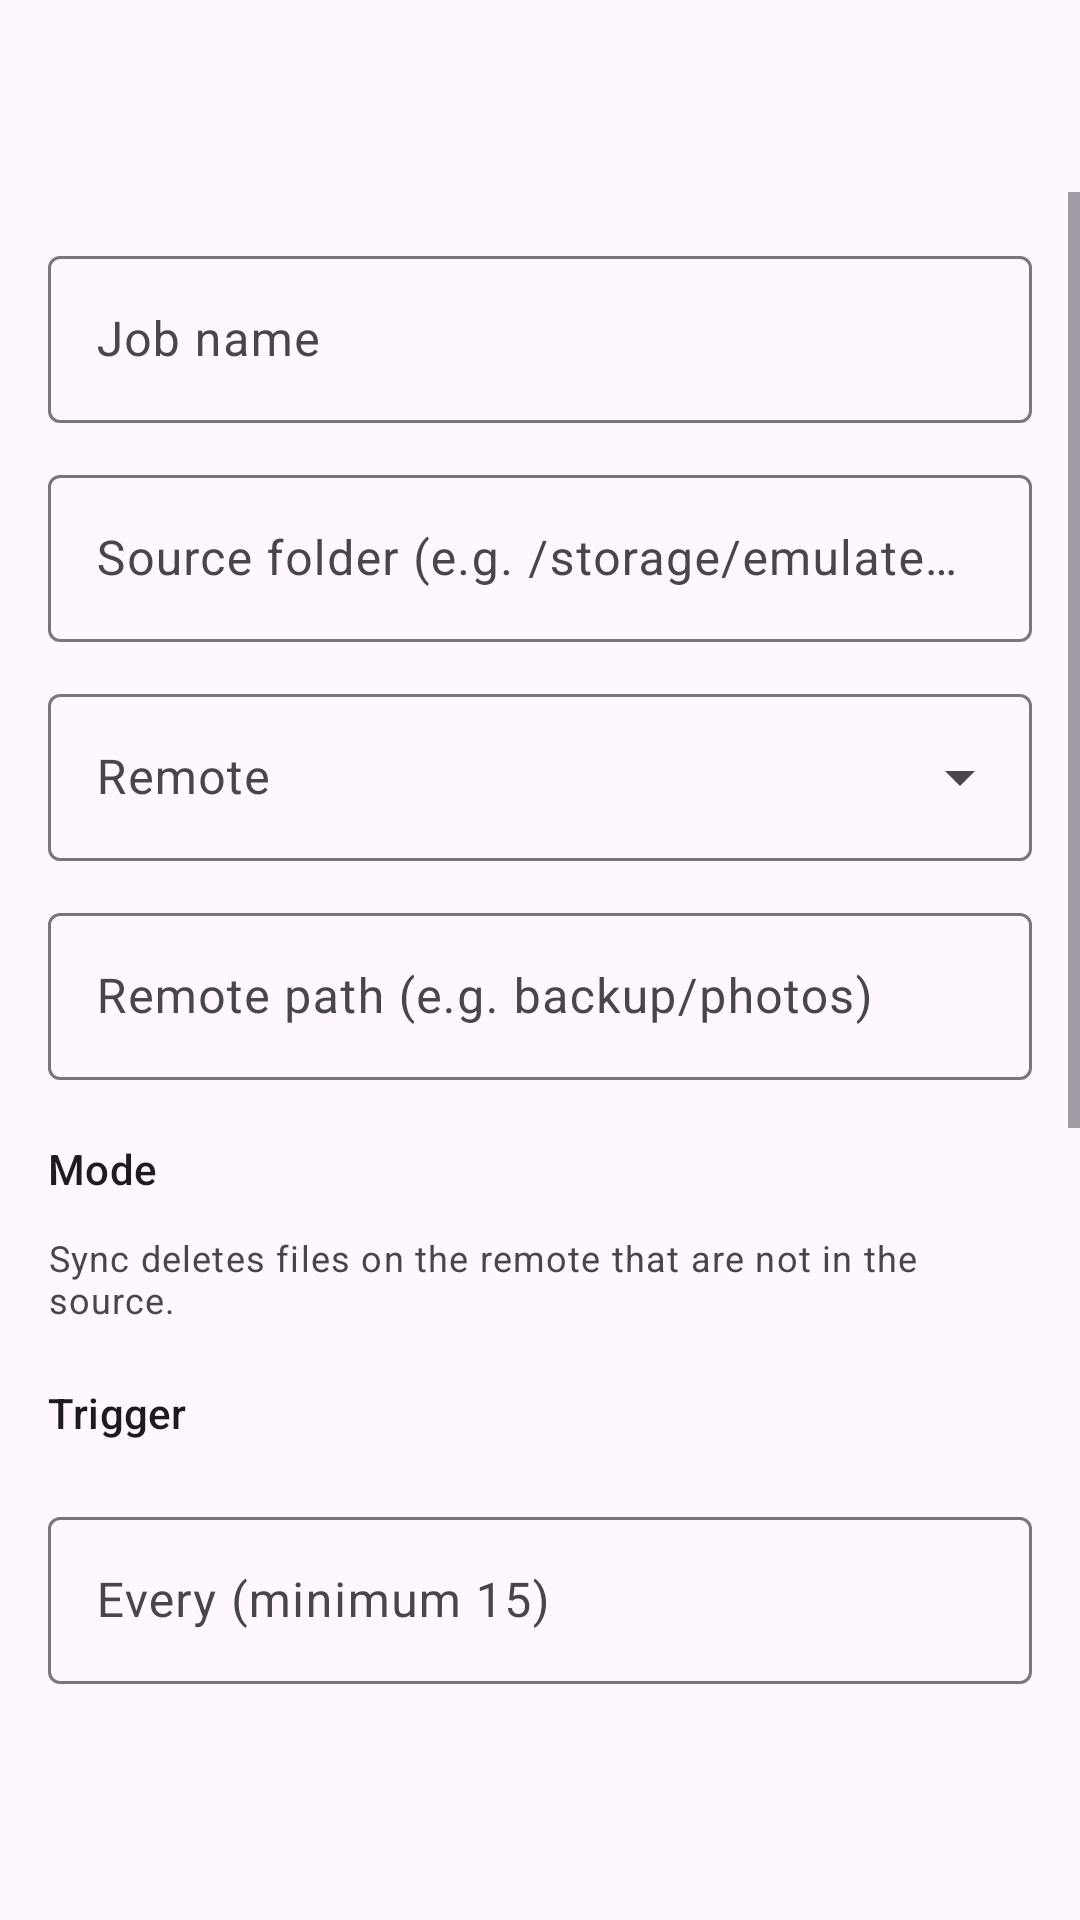

Reconstruct the res/layout file that produces this screen, plus the resources it refers to.
<!-- AndroidManifest.xml: application theme Theme.RcloneMgr -->
<!-- res/layout/activity_job_edit.xml -->
<?xml version="1.0" encoding="utf-8"?>
<LinearLayout xmlns:android="http://schemas.android.com/apk/res/android"
    xmlns:app="http://schemas.android.com/apk/res-auto"
    android:id="@+id/root"
    android:layout_width="match_parent"
    android:layout_height="match_parent"
    android:orientation="vertical">

    <com.google.android.material.appbar.AppBarLayout
        android:layout_width="match_parent"
        android:layout_height="wrap_content">
        <com.google.android.material.appbar.MaterialToolbar
            android:id="@+id/toolbar"
            android:layout_width="match_parent"
            android:layout_height="?attr/actionBarSize"
            app:navigationIcon="@drawable/ic_back" />
    </com.google.android.material.appbar.AppBarLayout>

    <ScrollView
        android:layout_width="match_parent"
        android:layout_height="0dp"
        android:layout_weight="1">

        <LinearLayout
            android:layout_width="match_parent"
            android:layout_height="wrap_content"
            android:orientation="vertical"
            android:padding="16dp">

            <com.google.android.material.textfield.TextInputLayout
                style="?attr/textInputOutlinedStyle"
                android:layout_width="match_parent"
                android:layout_height="wrap_content"
                android:hint="Job name">
                <com.google.android.material.textfield.TextInputEditText
                    android:id="@+id/name"
                    android:layout_width="match_parent"
                    android:layout_height="wrap_content"
                    android:inputType="text" />
            </com.google.android.material.textfield.TextInputLayout>

            <com.google.android.material.textfield.TextInputLayout
                android:id="@+id/sourceBox"
                style="?attr/textInputOutlinedStyle"
                android:layout_width="match_parent"
                android:layout_height="wrap_content"
                android:layout_marginTop="12dp"
                android:hint="Source folder (e.g. /storage/emulated/0/DCIM)"
                app:endIconDrawable="@drawable/ic_folder"
                app:endIconMode="custom">
                <com.google.android.material.textfield.TextInputEditText
                    android:id="@+id/source"
                    android:layout_width="match_parent"
                    android:layout_height="wrap_content"
                    android:inputType="textUri" />
            </com.google.android.material.textfield.TextInputLayout>

            <com.google.android.material.textfield.TextInputLayout
                style="?attr/textInputOutlinedExposedDropdownMenuStyle"
                android:layout_width="match_parent"
                android:layout_height="wrap_content"
                android:layout_marginTop="12dp"
                android:hint="Remote">
                <com.google.android.material.textfield.MaterialAutoCompleteTextView
                    android:id="@+id/remote"
                    android:layout_width="match_parent"
                    android:layout_height="wrap_content"
                    android:inputType="none" />
            </com.google.android.material.textfield.TextInputLayout>

            <com.google.android.material.textfield.TextInputLayout
                style="?attr/textInputOutlinedStyle"
                android:layout_width="match_parent"
                android:layout_height="wrap_content"
                android:layout_marginTop="12dp"
                android:hint="Remote path (e.g. backup/photos)">
                <com.google.android.material.textfield.TextInputEditText
                    android:id="@+id/remotePath"
                    android:layout_width="match_parent"
                    android:layout_height="wrap_content"
                    android:inputType="textUri" />
            </com.google.android.material.textfield.TextInputLayout>

            <TextView
                android:layout_width="wrap_content"
                android:layout_height="wrap_content"
                android:layout_marginTop="20dp"
                android:text="Mode"
                android:textAppearance="?attr/textAppearanceTitleSmall" />
            <com.google.android.material.button.MaterialButtonToggleGroup
                android:id="@+id/modeGroup"
                android:layout_width="wrap_content"
                android:layout_height="wrap_content"
                android:layout_marginTop="8dp"
                app:selectionRequired="true"
                app:singleSelection="true">
                <Button
                    android:id="@+id/mCopy"
                    style="?attr/materialButtonOutlinedStyle"
                    android:layout_width="wrap_content"
                    android:layout_height="wrap_content"
                    android:text="Copy (safe)" />
                <Button
                    android:id="@+id/mSync"
                    style="?attr/materialButtonOutlinedStyle"
                    android:layout_width="wrap_content"
                    android:layout_height="wrap_content"
                    android:text="Sync (mirror)" />
            </com.google.android.material.button.MaterialButtonToggleGroup>
            <TextView
                android:layout_width="match_parent"
                android:layout_height="wrap_content"
                android:layout_marginTop="4dp"
                android:text="Sync deletes files on the remote that are not in the source."
                android:textAppearance="?attr/textAppearanceBodySmall"
                android:textColor="?attr/colorOnSurfaceVariant" />

            <TextView
                android:layout_width="wrap_content"
                android:layout_height="wrap_content"
                android:layout_marginTop="20dp"
                android:text="Trigger"
                android:textAppearance="?attr/textAppearanceTitleSmall" />
            <com.google.android.material.button.MaterialButtonToggleGroup
                android:id="@+id/trigGroup"
                android:layout_width="wrap_content"
                android:layout_height="wrap_content"
                android:layout_marginTop="8dp"
                app:selectionRequired="true"
                app:singleSelection="true">
                <Button
                    android:id="@+id/tInterval"
                    style="?attr/materialButtonOutlinedStyle"
                    android:layout_width="wrap_content"
                    android:layout_height="wrap_content"
                    android:text="Interval" />
                <Button
                    android:id="@+id/tTime"
                    style="?attr/materialButtonOutlinedStyle"
                    android:layout_width="wrap_content"
                    android:layout_height="wrap_content"
                    android:text="Time" />
            </com.google.android.material.button.MaterialButtonToggleGroup>

            <com.google.android.material.textfield.TextInputLayout
                android:id="@+id/intervalBox"
                style="?attr/textInputOutlinedStyle"
                android:layout_width="match_parent"
                android:layout_height="wrap_content"
                android:layout_marginTop="12dp"
                android:hint="Every (minimum 15)"
                app:suffixText="minutes">
                <com.google.android.material.textfield.TextInputEditText
                    android:id="@+id/interval"
                    android:layout_width="match_parent"
                    android:layout_height="wrap_content"
                    android:inputType="number" />
            </com.google.android.material.textfield.TextInputLayout>

            <LinearLayout
                android:id="@+id/timeBox"
                android:layout_width="match_parent"
                android:layout_height="wrap_content"
                android:layout_marginTop="12dp"
                android:orientation="vertical">
                <Button
                    android:id="@+id/btnPickTime"
                    style="@style/Widget.Material3.Button.TonalButton"
                    android:layout_width="wrap_content"
                    android:layout_height="wrap_content" />
                <com.google.android.material.chip.ChipGroup
                    android:id="@+id/days"
                    android:layout_width="match_parent"
                    android:layout_height="wrap_content"
                    android:layout_marginTop="8dp" />
            </LinearLayout>

            <TextView
                android:layout_width="wrap_content"
                android:layout_height="wrap_content"
                android:layout_marginTop="20dp"
                android:text="Filters"
                android:textAppearance="?attr/textAppearanceTitleSmall" />
            <com.google.android.material.textfield.TextInputLayout
                style="?attr/textInputOutlinedStyle"
                android:layout_width="match_parent"
                android:layout_height="wrap_content"
                android:layout_marginTop="8dp"
                android:hint="Exclude (one pattern per line)">
                <com.google.android.material.textfield.TextInputEditText
                    android:id="@+id/exclude"
                    android:layout_width="match_parent"
                    android:layout_height="wrap_content"
                    android:gravity="top|start"
                    android:inputType="textMultiLine|textNoSuggestions"
                    android:minLines="3" />
            </com.google.android.material.textfield.TextInputLayout>
            <com.google.android.material.textfield.TextInputLayout
                style="?attr/textInputOutlinedStyle"
                android:layout_width="match_parent"
                android:layout_height="wrap_content"
                android:layout_marginTop="12dp"
                android:hint="Include only (optional, one pattern per line)">
                <com.google.android.material.textfield.TextInputEditText
                    android:id="@+id/include"
                    android:layout_width="match_parent"
                    android:layout_height="wrap_content"
                    android:gravity="top|start"
                    android:inputType="textMultiLine|textNoSuggestions"
                    android:minLines="2" />
            </com.google.android.material.textfield.TextInputLayout>
            <TextView
                android:layout_width="match_parent"
                android:layout_height="wrap_content"
                android:layout_marginTop="4dp"
                android:text="Examples: *.tmp  ·  .thumbnails/**  ·  /Android/**  ·  *.{jpg,mp4}. Lines starting with # are ignored. Excludes are applied first; if Include is set, all other files are skipped."
                android:textAppearance="?attr/textAppearanceBodySmall"
                android:textColor="?attr/colorOnSurfaceVariant" />

            <com.google.android.material.materialswitch.MaterialSwitch
                android:id="@+id/wifi"
                android:layout_width="match_parent"
                android:layout_height="wrap_content"
                android:layout_marginTop="20dp"
                android:text="Wi-Fi / unmetered network only" />
            <com.google.android.material.materialswitch.MaterialSwitch
                android:id="@+id/charge"
                android:layout_width="match_parent"
                android:layout_height="wrap_content"
                android:layout_marginTop="8dp"
                android:text="Only while charging" />

            <Button
                android:id="@+id/btnSave"
                android:layout_width="match_parent"
                android:layout_height="wrap_content"
                android:layout_marginTop="24dp"
                android:text="Save" />
        </LinearLayout>
    </ScrollView>
</LinearLayout>
<!-- resources referenced by this layout -->
<resources>
  <style name="Theme.RcloneMgr" parent="Theme.Material3.DayNight.NoActionBar">
          <item name="android:windowBackground">?attr/colorSurface</item>
          <item name="android:statusBarColor">@android:color/transparent</item>
          <item name="android:navigationBarColor">@android:color/transparent</item>
          <item name="android:enforceStatusBarContrast">false</item>
          <item name="android:enforceNavigationBarContrast">false</item>
      </style>
</resources>
